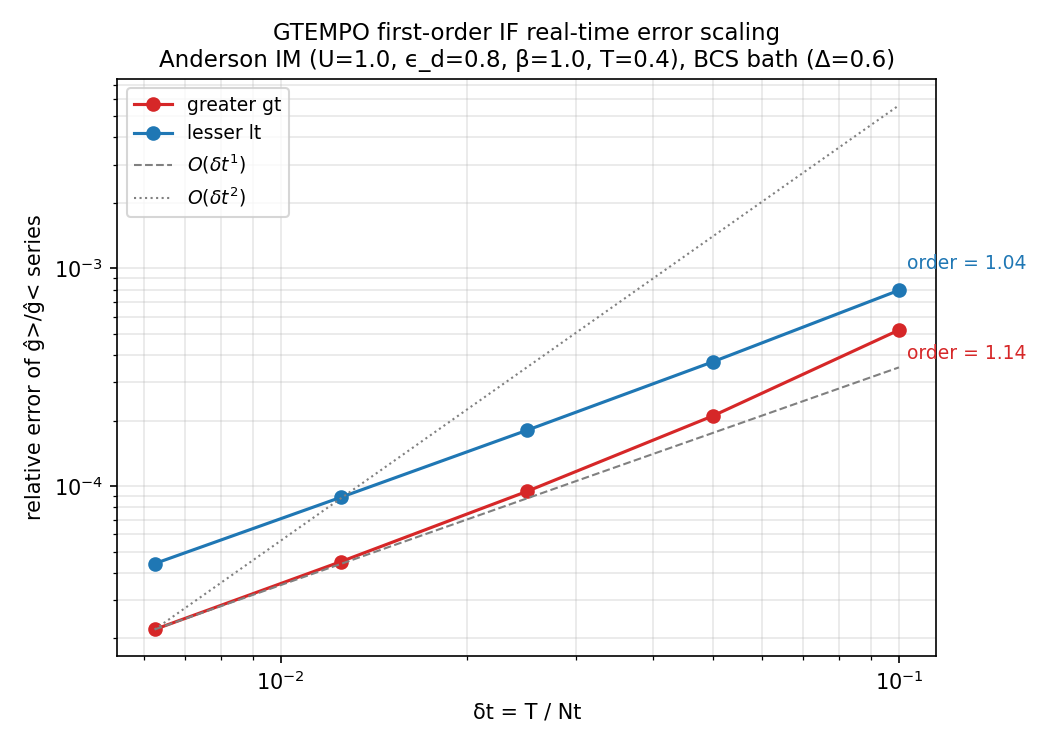

The table this chart was drawn from, first rows:
series, dt, relerr
greater gt, 0.1, 0.0005214
lesser lt, 0.1, 0.0007943
greater gt, 0.05, 0.0002102
lesser lt, 0.05, 0.0003727
greater gt, 0.025, 9.454894026800976e-5
lesser lt, 0.025, 0.0001805
greater gt, 0.0125, 4.496357231043575e-5
lesser lt, 0.0125, 8.882830710558297e-5
greater gt, 0.00625, 2.1952246560508778e-5
lesser lt, 0.00625, 4.4061936011259213e-5
